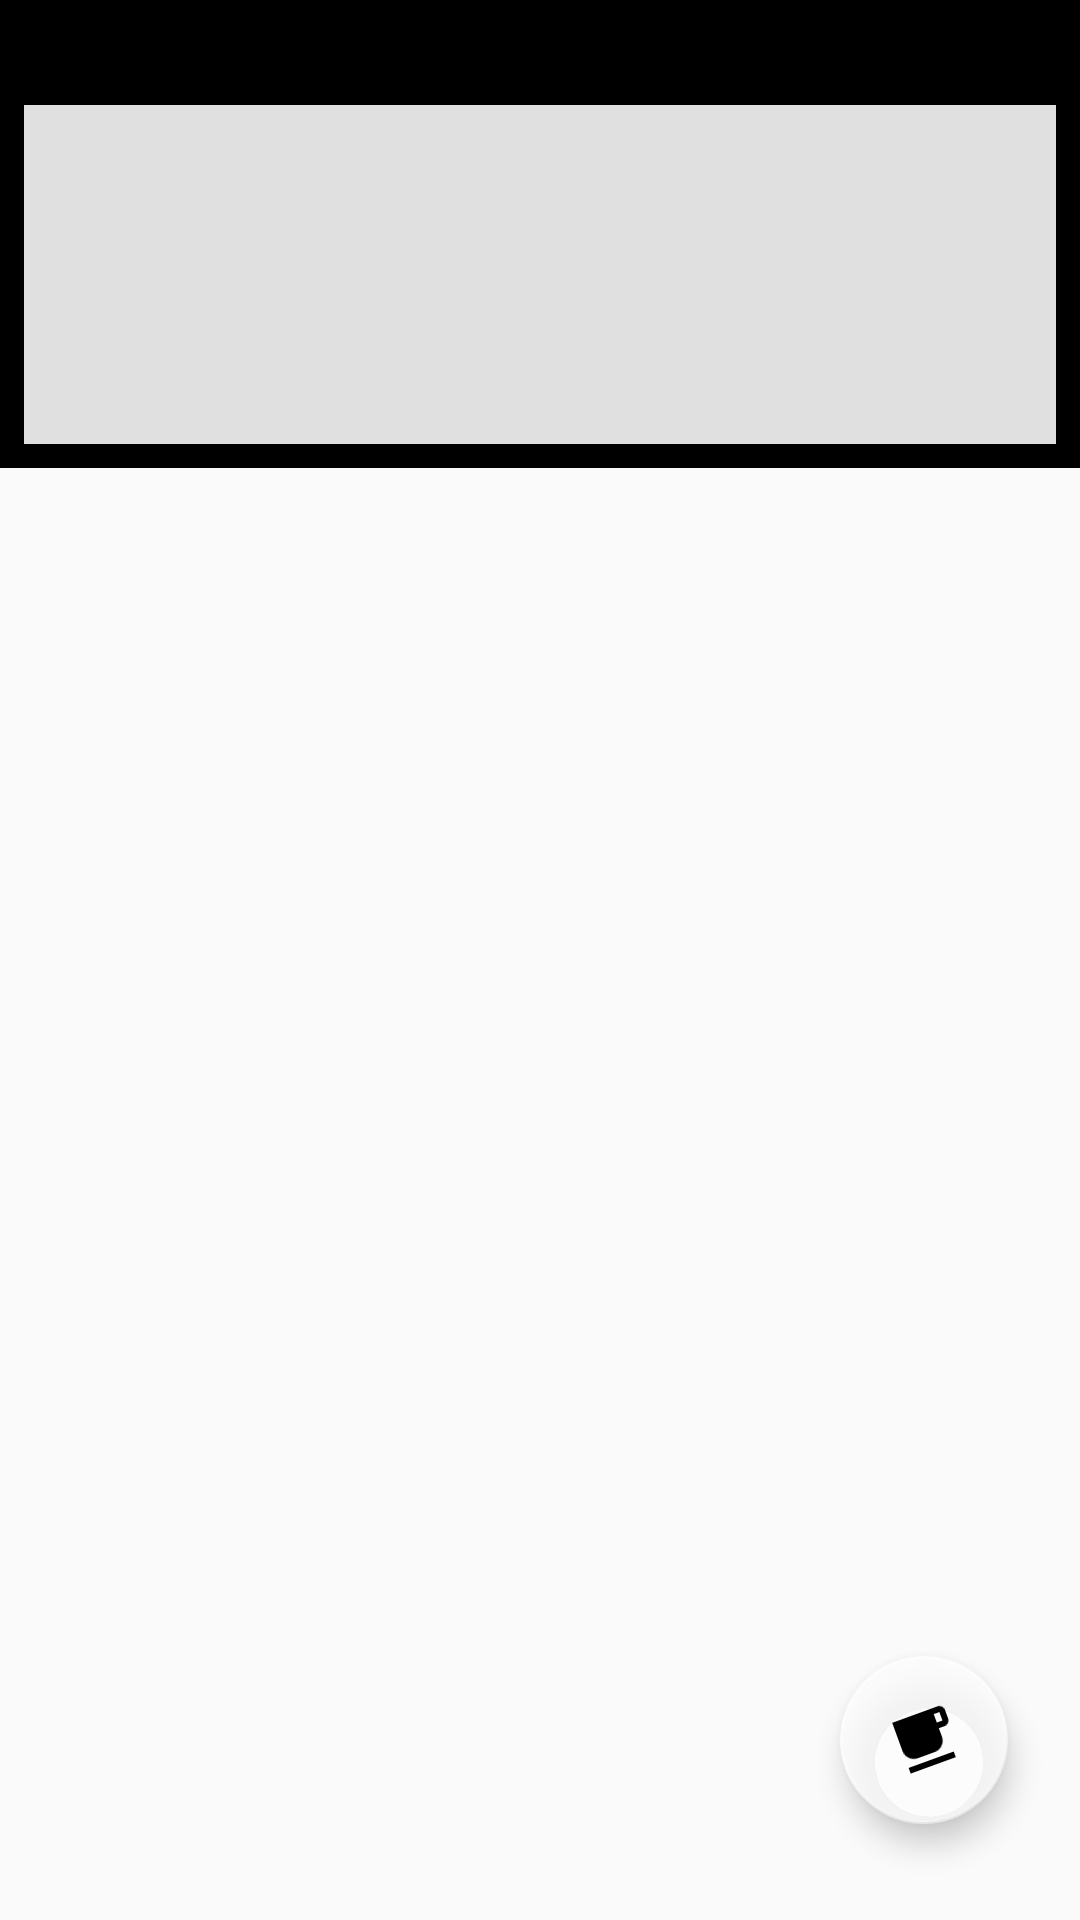

Write the Android layout XML for this screen, with the resource values it uses.
<!-- AndroidManifest.xml: activity theme AppTheme.NoActionBar -->
<!-- res/layout/activity_main.xml -->
<?xml version="1.0" encoding="utf-8"?>
<androidx.constraintlayout.widget.ConstraintLayout xmlns:android="http://schemas.android.com/apk/res/android"
    xmlns:app="http://schemas.android.com/apk/res-auto"
    xmlns:tools="http://schemas.android.com/tools"
    android:id="@+id/coordinatorLayout"
    android:layout_width="match_parent"
    android:layout_height="match_parent"
    tools:context=".MainActivity">

    <com.google.android.material.appbar.AppBarLayout
        android:id="@+id/appBarLayout"
        android:layout_width="match_parent"
        android:layout_height="27dp"
        android:theme="@style/AppTheme.AppBarOverlay"
        app:layout_constraintTop_toTopOf="parent">

        <com.google.android.material.tabs.TabLayout
            android:id="@+id/tabs"
            android:layout_width="match_parent"
            android:layout_height="match_parent"
            android:background="?attr/colorPrimary" />
    </com.google.android.material.appbar.AppBarLayout>

    <LinearLayout
        android:id="@+id/linearLayout2"
        android:layout_width="match_parent"
        android:layout_height="wrap_content"
        android:orientation="vertical"
        android:background="?attr/colorPrimary"
        app:layout_constraintEnd_toEndOf="parent"
        app:layout_constraintStart_toStartOf="parent"
        app:layout_constraintTop_toBottomOf="@+id/appBarLayout">


        <androidx.viewpager.widget.ViewPager
            android:id="@+id/view_pager"
            android:layout_width="match_parent"
            android:layout_height="113dp"
            android:layout_margin="8dp"
            android:background="#E0E0E0"
            android:elevation="8dp"
            app:layout_behavior="@string/appbar_scrolling_view_behavior" />

    </LinearLayout>

    <ListView
        android:id="@+id/listscreen"
        android:layout_width="0dp"
        android:layout_height="0dp"
        android:layout_marginBottom="8dp"
        android:orientation="horizontal"
        app:layout_constraintBottom_toBottomOf="parent"
        app:layout_constraintEnd_toEndOf="parent"
        app:layout_constraintStart_toStartOf="parent"
        app:layout_constraintTop_toBottomOf="@+id/linearLayout2">

    </ListView>

    <com.google.android.material.floatingactionbutton.FloatingActionButton
        android:id="@+id/fab"
        android:layout_width="wrap_content"
        android:layout_height="wrap_content"
        android:layout_marginEnd="24dp"
        android:layout_marginBottom="24dp"
        android:rotation="-20"
        android:src="@drawable/ic_free_breakfast_black_24dp"
        app:backgroundTint="#C9FFFFFF"
        app:layout_constraintBottom_toBottomOf="@+id/listscreen"
        app:layout_constraintEnd_toEndOf="parent" />

    

</androidx.constraintlayout.widget.ConstraintLayout>
<!-- resources referenced by this layout -->
<resources>
  <!-- drawable ic_free_breakfast_black_24dp (drawable) -->
  <vector xmlns:android="http://schemas.android.com/apk/res/android"
          android:width="24dp"
          android:height="24dp"
          android:viewportWidth="24.0"
          android:viewportHeight="24.0">
  
      <path
          android:fillColor="#FF000000"
          android:pathData="M20,3L4,3v10c0,2.21 1.79,4 4,4h6c2.21,0 4,-1.79 4,-4v-3h2c1.11,0 2,-0.9 2,-2L22,5c0,-1.11 -0.89,-2 -2,-2zM20,8h-2L18,5h2v3zM4,19h16v2L4,21z"/>
  </vector>
  <style name="AppTheme.AppBarOverlay" parent="ThemeOverlay.AppCompat.Dark.ActionBar" />
  <style name="AppTheme.NoActionBar">
          <item name="windowActionBar">false</item>
          <item name="windowNoTitle">true</item>
      </style>
</resources>
